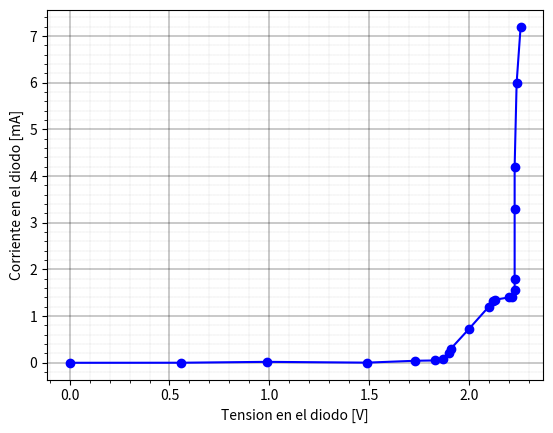

Recreate this plot in Python.
import numpy as np
import matplotlib.pyplot as plt

#rectificador
#rectV =np.asarray([0,0.256,0.320,0.4,0.469,0.428,0.535,0.552,0.563,0.571,0.577,0.589,0.594,0.603,0.608,0.610,0.614,0.618,0.623,0.626,0.635,0.642,0.646,0.653,0.671,0.685])
#rectI =np.asarray([0,0.001,0.003,0.017,0.1,0.2,0.4,0.6,0.8,1,1.1,1.4,1.5,1.9,2.1,2.1,2.3,2.5,2.8,2.9,3.6,4.1,4.4,5.1,7.5,10.2])
#plt.plot(rectV, rectI,'-bo')

#led
ledV = np.asarray([0,0.56 ,0.99   ,1.49 , 1.73, 1.83, 1.87,1.9,1.91,2   ,2.1,2.12,2.13,2.2 ,2.215, 2.23,2.23,2.23,2.23,2.24,2.26])
ledI = np.asarray([0,0.001,  0.02 ,0.003,0.043,0.05,0.072,0.2,0.3  , 0.72,1.2,1.32,1.35,1.4 ,1.42,1.560, 1.8 ,3.3 ,4.2 ,6,7.2])
plt.plot(ledV, ledI,'-bo')

#zener directa
#zenerdV = np.asarray([0.52,0.64,0.67,0.69,0.72,0.74,0.76,0.77])
#zenerdI = np.asarray([0.001,0.056,0.168,0.274,0.792,1.636,4.1,5.1])
#plt.plot(zenerdV,zenerdI,'-bo')

#Zener Inversa
#zeneriV = np.asarray([-0, -9.36, -10.22, -11.3,-11.48, -11.53, -11.56, -11.62, -11.68, -11.71, -11.79])
#zeneriI = np.asarray([-0, - 0.001, -0.001, -0.001, -0.216, -0.651, -1.1, -2.6, -3.8, -4.7, -7])
#plt.plot(zeneriV,zeneriI,'-bo')

#Zener Entera
#zenerV = np.asarray([-11.79,-11.71,-11.68,-11.62,-11.56,-11.53,-11.48,-11.3,-10.22,-9.36,0,0.52,0.64,0.67,0.69,0.72,0.74,0.76,0.77])
#zenerI = np.asarray([-7,-4.7,-3.8,-2.6,-1.1,-0.651,-0.216,-0.001,-0.001,0,0.001,0.001,0.056,0.168,0.274,0.792,1.636,4.1,5.1])
#plt.plot(zenerV,zenerI,'-bo')

plt.ylabel("Corriente en el diodo [mA]")
plt.xlabel("Tension en el diodo [V]")
# pongo una grilla
plt.minorticks_on()
plt.grid(which='major', linestyle='-', linewidth=0.3, color='black')
plt.grid(which='minor', linestyle=':', linewidth=0.1, color='black')
# muestro el grafico que prepare
plt.show()